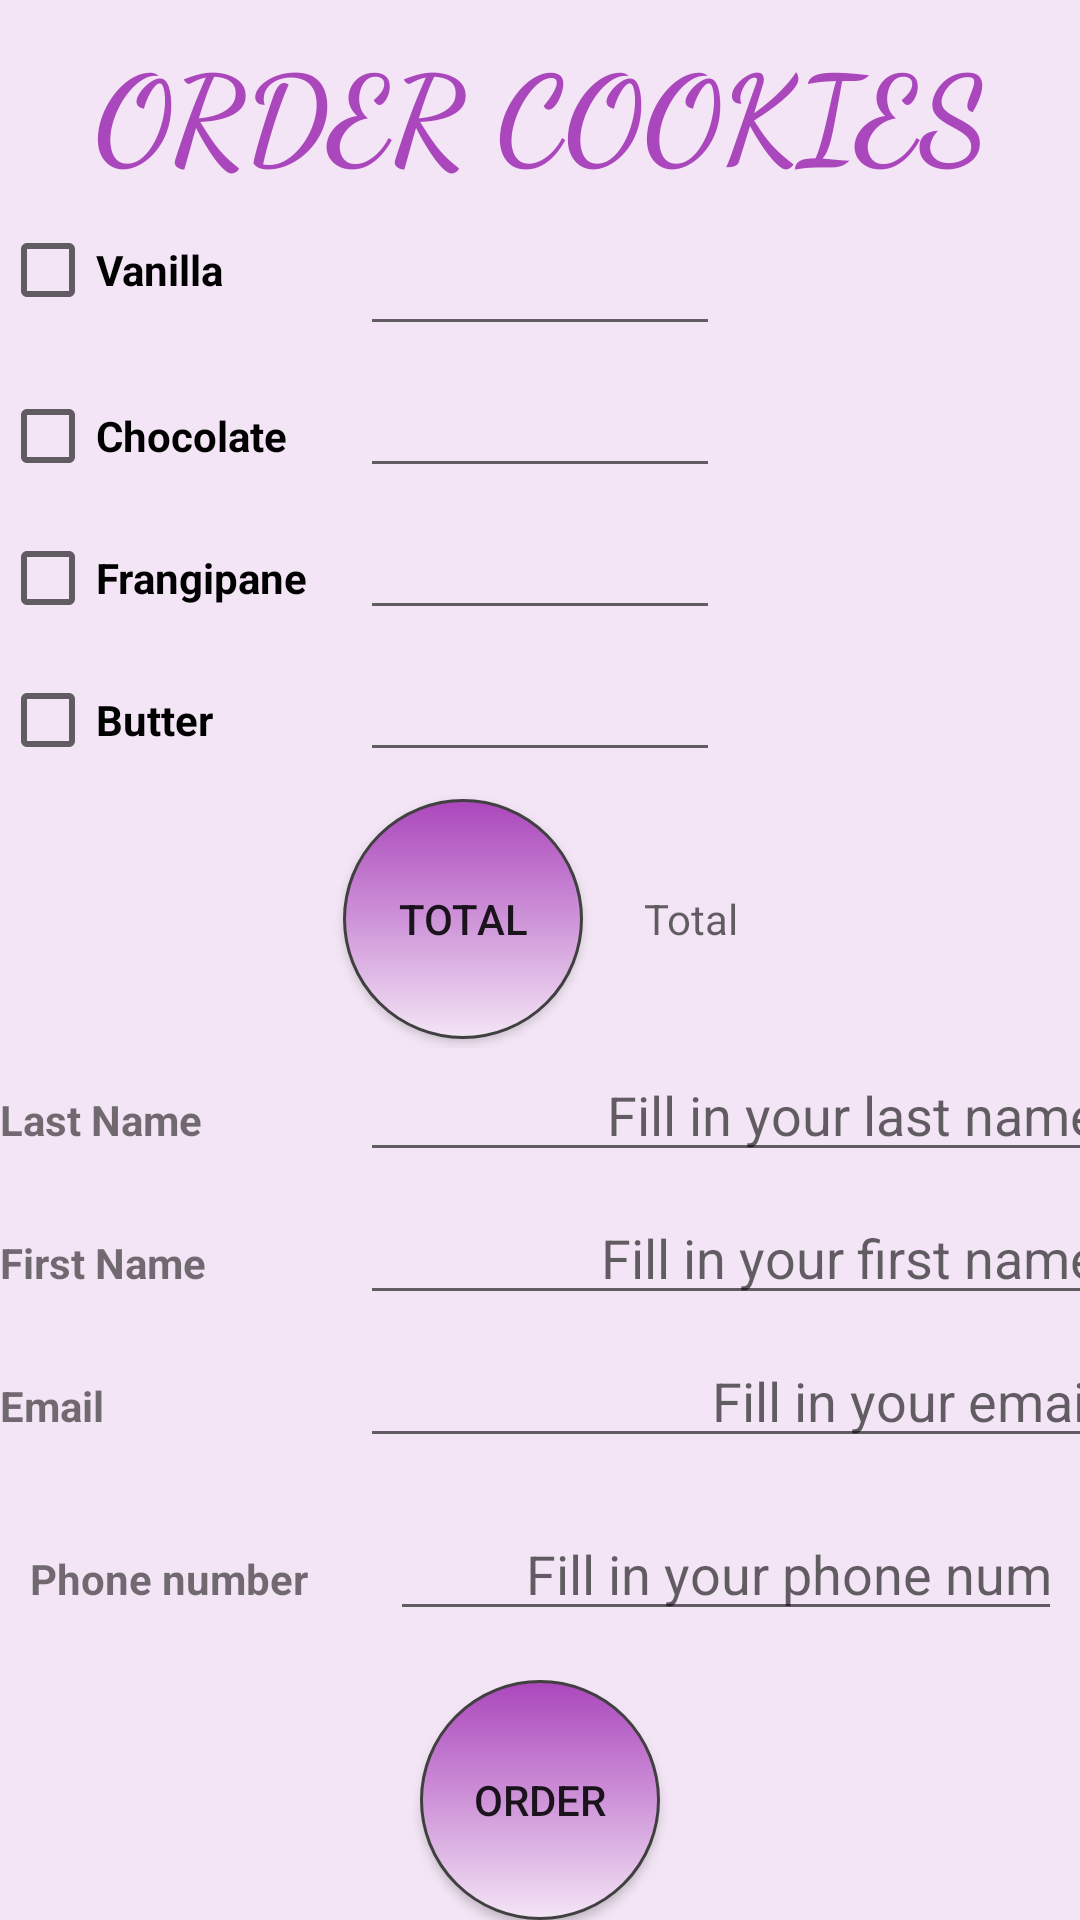

Android layout source for this screen:
<!-- AndroidManifest.xml: application theme AppTheme -->
<!-- res/layout/activity_order.xml -->
<?xml version="1.0" encoding="utf-8"?>
<LinearLayout
        xmlns:android="http://schemas.android.com/apk/res/android"
        xmlns:tools="http://schemas.android.com/tools"
        xmlns:app="http://schemas.android.com/apk/res-auto"
        android:orientation="vertical"
        android:gravity="center"
        android:background="@color/colorPrimary"
        android:layout_width="match_parent"
        android:layout_height="match_parent"
        tools:context=".activities.OrderActivity">

    <TextView style="@style/MyTitleStyle" android:text="@string/order_cookies" android:layout_width="match_parent"
              android:layout_weight="3"
              android:layout_height="wrap_content"/>
    <LinearLayout android:layout_width="match_parent" android:orientation="horizontal"
                  android:layout_weight="1"
                  android:gravity="start" android:layout_height="wrap_content">
        <CheckBox android:id="@+id/cb_vanilla" android:textStyle="bold" android:layout_width="120dp"
                  android:layout_height="wrap_content" android:text="@string/vanilla"/>
        <EditText android:layout_width="120dp"
                  android:layout_gravity="end"
                  android:gravity="end"
                  android:layout_height="wrap_content"
                  android:id="@+id/et_quantity_vanilla"/>

    </LinearLayout>
    <LinearLayout android:layout_width="match_parent"
                  android:layout_weight="1"
                  android:orientation="horizontal"
                  android:gravity="start" android:layout_height="wrap_content">
        <CheckBox android:id="@+id/cb_chocolate" android:textStyle="bold" android:layout_width="120dp"
                  android:layout_height="wrap_content" android:text="@string/chocolate"/>
        <EditText android:layout_width="120dp"
                  android:inputType="number"
                  android:gravity="right"
                  android:layout_height="wrap_content"
                  android:id="@+id/et_quantity_chocolate"/>

    </LinearLayout>
    <LinearLayout android:layout_width="match_parent"
                  android:layout_weight="1"
                  android:orientation="horizontal"
                  android:gravity="start" android:layout_height="wrap_content">
        <CheckBox android:id="@+id/cb_frangipane" android:textStyle="bold" android:layout_width="120dp"
                  android:layout_height="wrap_content" android:text="@string/frangipane"/>
        <EditText android:layout_width="120dp"
                  android:inputType="number"
                  android:gravity="end"
                  android:layout_height="wrap_content"
                  android:id="@+id/et_quantity_frangipane"/>

    </LinearLayout>
    <LinearLayout android:layout_width="match_parent" android:orientation="horizontal"
                  android:layout_weight="1"
                  android:gravity="start" android:layout_height="wrap_content">
        <CheckBox android:id="@+id/cb_butter" android:textStyle="bold" android:layout_width="120dp"
                  android:layout_height="wrap_content" android:text="@string/butter"/>
        <EditText android:layout_width="120dp"
                  android:inputType="number"
                  android:gravity="end"
                  android:layout_height="wrap_content"
                  android:id="@+id/et_quantity_butter"/>

    </LinearLayout>
    <LinearLayout android:gravity="center" android:layout_weight="1" android:layout_width="match_parent" android:layout_height="wrap_content">
        <Button android:gravity="center"
                android:background="@drawable/styled_btn" android:id="@+id/btn_total" android:text="@string/total" android:layout_width="80dp" android:layout_height="80dp"/>
        <TextView android:layout_marginLeft="20dp" android:gravity="end" android:id="@+id/tv_total" android:hint="@string/total" android:layout_width="wrap_content" android:layout_height="wrap_content"/>
    </LinearLayout>
    <LinearLayout android:layout_width="match_parent" android:orientation="horizontal"
                  android:layout_weight="1"
                  android:gravity="start" android:layout_height="wrap_content">
        <TextView android:id="@+id/tv_last_name" android:textStyle="bold" android:layout_width="120dp"
                  android:layout_height="wrap_content" android:text="@string/last_name"/>
        <EditText android:layout_width="250dp"
                  android:gravity="end"
                  android:hint="@string/fill_in_your_lastname"
                  android:layout_height="wrap_content"
                  android:id="@+id/et_last_name"/>
    </LinearLayout>
    <LinearLayout android:layout_width="match_parent" android:orientation="horizontal"
                  android:layout_weight="1"
                  android:gravity="start" android:layout_height="wrap_content">
        <TextView android:id="@+id/tv_first_name" android:textStyle="bold" android:layout_width="120dp"
                  android:layout_height="wrap_content" android:text="@string/first_name"/>
        <EditText android:layout_width="250dp"
                  android:gravity="end"
                  android:hint="@string/fill_in_your_firstname"
                  android:layout_height="wrap_content"
                  android:id="@+id/et_first_name"/>
    </LinearLayout>
    <LinearLayout android:layout_width="match_parent" android:orientation="horizontal"
                  android:layout_weight="1"
                  android:gravity="start" android:layout_height="wrap_content">
        <TextView android:id="@+id/tv_email" android:textStyle="bold" android:layout_width="120dp"
                  android:layout_height="wrap_content" android:text="@string/email"/>
        <EditText android:layout_width="250dp"
                  android:gravity="end"
                  android:hint="@string/fill_in_your_email"
                  android:layout_height="wrap_content"
                  android:id="@+id/et_email"/>
    </LinearLayout>
    <LinearLayout android:layout_margin="10dp" android:layout_width="match_parent" android:orientation="horizontal"
                  android:layout_weight="1"
                  android:gravity="start" android:layout_height="wrap_content">
        <TextView android:id="@+id/tv_phone_number" android:textStyle="bold" android:layout_width="120dp"
                  android:layout_height="wrap_content" android:text="@string/phone_number"/>
        <EditText android:layout_width="250dp"
                  android:gravity="end"
                  android:hint="Fill in your phone number"
                  android:layout_height="wrap_content"
                  android:id="@+id/et_phone_number"/>
    </LinearLayout>
    <Button
            android:background="@drawable/styled_btn" android:id="@+id/btn_order" android:text="@string/order" android:layout_width="80dp" android:layout_height="80dp"/>
</LinearLayout>
<!-- resources referenced by this layout -->
<resources>
  <color name="colorPrimary">#f3e5f5</color>
  <!-- drawable styled_btn (drawable) -->
  <?xml version="1.0" encoding="utf-8"?>
  <shape xmlns:android="http://schemas.android.com/apk/res/android" android:shape="rectangle">
      <stroke android:width="1dp" android:color="#FF404040" />
      <corners android:radius="40dp"/>
      <gradient android:startColor="#f3e5f5" android:centerColor="#ce93d8" android:endColor="#ab47bc" android:angle="90" />
  </shape>
  <string name="butter">Butter</string>
  <string name="chocolate">Chocolate</string>
  <string name="email">Email</string>
  <string name="fill_in_your_email">Fill in your email</string>
  <string name="fill_in_your_firstname">Fill in your first name</string>
  <string name="fill_in_your_lastname">Fill in your last name</string>
  <string name="first_name">First Name</string>
  <string name="frangipane">Frangipane</string>
  <string name="last_name">Last Name</string>
  <string name="order">Order</string>
  <string name="order_cookies">ORDER COOKIES</string>
  <string name="phone_number">Phone number</string>
  <string name="total">Total</string>
  <string name="vanilla">Vanilla</string>
  <style name="MyTitleStyle">
          <item name="android:layout_gravity">center</item>
          <item name="android:elevation">20dp</item>
          <item name="android:gravity">center</item>
          <item name="android:textSize">40sp</item>
          <item name="android:textStyle">bold</item>
          <item name="android:textColor">@color/colorAccent</item>
          <item name="android:fontFamily">cursive</item>
      </style>
  <style name="AppTheme" parent="Theme.AppCompat.Light.DarkActionBar">
          
          <item name="colorPrimary">@color/colorPrimary</item>
          <item name="colorPrimaryDark">@color/colorPrimaryDark</item>
          <item name="colorAccent">@color/colorAccent</item>
      </style>
  <color name="colorAccent">#ab47bc</color>
  <color name="colorPrimaryDark">#ce93d8</color>
</resources>
